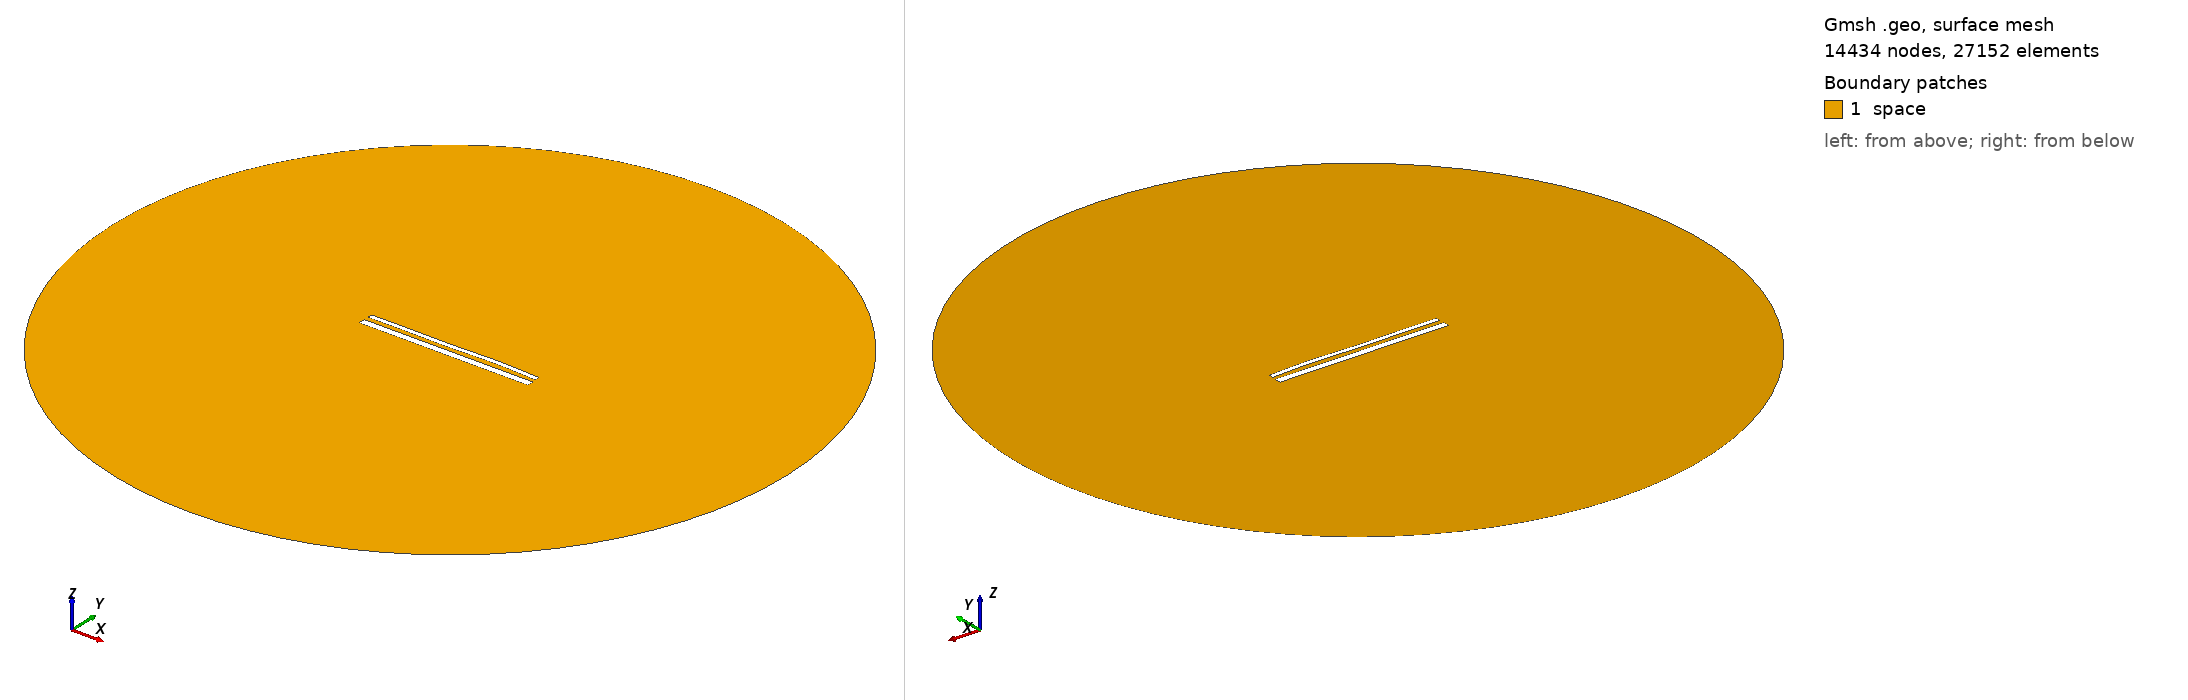

Gmsh geometry script, surface-meshed: 14434 nodes, 27152 surface elements. Boundary patches (legend numbers): 1 space. Left view from above one corner, right view from below the opposite corner. Legend entries are the model's physical surfaces. The drawing asked Gmsh for element sizes between 1% and 20% of the model's largest extent; the script's own settings can give other sizes.

=== 15455.geo (drawn) ===
//---------------------------------------
// Geometry kernel
//---------------------------------------

SetFactory("OpenCASCADE");



//---------------------------------------
// Parameters of the geometry
//---------------------------------------

// Overetch of the upper plate
overetch = 0.5;

// Distance between the plates
distance = 2.5;

// Discretization over the x axis (for the deformation)
nx = 50; 

// Length of the plate
L = 100 - overetch; 

// Number of modes
n = 4; 

// 1st mode coefficient
coeff(1) = 0.07499999999999998;
beta(1) = 0.596864 * 3.1415926535 / L;

// 2nd mode coefficient
coeff(2) = 0.07499999999999998;
beta(2) = 1.49418 * 3.1415926535 / L;

// 3rd mode coefficient
coeff(3) = -0.15;
beta(3) = 2.50025 * 3.1415926535 / L;

// 4th mode coefficient
coeff(4) = 0.15;
beta(4) = 3.49999 * 3.1415926535 / L;



//---------------------------------------
// Upper plate (deformed rectangle)
//---------------------------------------

// Coordiantes of the upper plate
xmin = -50;
xmax = 50 - overetch;

// Height of the upper plate
yheight = 4 - 2 * overetch;

// Indexes of the points
UpperID[] = {};
LowerID[] = {};
LeftID[] = {};
RightID[] = {};

// Point index
p = 1;

// Horizontal edges
For i In {1:nx}
    x = xmin + (i-1)*(xmax - xmin)/(nx-1);

    y_bottom = distance / 2 + overetch;
    For j In {1:n}
        C = (Cosh(beta(j)*L) + Cos(beta(j)*L)) / (Sinh(beta(j)*L) + Sin(beta(j)*L));
        y_bottom  = y_bottom + coeff(j) * (Cosh(beta(j)*(x+50)) - Cos(beta(j)*(x+50)) - C * (Sinh(beta(j)*(x+50)) - Sin(beta(j)*(x+50))));
    EndFor

    y_top = y_bottom + yheight;

    Point(p) = {x, y_top, 0, 1.0};
    UpperID[i] = p;
    p = p + 1;

    Point(p) = {x, y_bottom, 0, 1.0};
    LowerID[i] = p;
    p = p + 1;
EndFor

// Create point lists
UpperPts[] = {}; LowerPts[] = {};
For i In {1:nx}
  UpperPts[] += {UpperID[i]};
  LowerPts[] += {LowerID[i]};
EndFor

// Build splines
Spline(1) = {UpperPts[]};
Spline(2) = {LowerPts[]};
Line(3) = {LowerPts[nx-1], UpperPts[nx-1]};
Line(4) = {LowerPts[0], UpperPts[0]};

// Build the plane surface
Curve Loop(1) = {2, 3, -1, -4};
Plane Surface(1) = {1};



//---------------------------------------
// Lower plate (rectangle)
//---------------------------------------

// Vertices
Point(1001) = {-50, -1, 0, 1.0};
Point(1002) = { 50, -1, 0, 1.0};
Point(1003) = { 50,  -5, 0, 1.0};
Point(1004) = {-50,  -5, 0, 1.0};

// Edges
Line(5) = {1001, 1002};
Line(6) = {1002, 1003};
Line(7) = {1003, 1004};
Line(8) = {1004, 1001};

// Plane surface
Line Loop(2) = {5, 6, 7, 8};
Plane Surface(2) = {2}; 



//---------------------------------------
// Outer (fictious) boundary
//---------------------------------------

// Points
Point(1005) = {0, 0, 0};       // Center
Point(1006) = {200, 0, 0};     // Start point
Point(1007) = {0, 200, 0};     // 90 degrees
Point(1008) = {-200, 0, 0};    // 180 degrees
Point(1009) = {0, -200, 0};    // 270 degrees

// Circle arcs (each needs start, center, end)
Circle(9) = {1006, 1005, 1007};
Circle(10) = {1007, 1005, 1008};
Circle(11) = {1008, 1005, 1009};
Circle(12) = {1009, 1005, 1006};

// Plane surface for the entire domain
Curve Loop(3) = {9, 10, 11, 12};
Surface(3) = {3};

// Subtract the plates from the whole domain to obtain the actual domain where we want to solve the equations
BooleanDifference{ Surface{3}; Delete; }{ Surface{1}; Surface{2}; Delete; }




//---------------------------------------
// Transfinite Lines/Curves
//---------------------------------------

// Set the number of points on the boundaries
r = 7;

// Plates
Transfinite Curve {1, 2} = 50*r Using Progression 1;
Transfinite Curve {3, 4} = 2*r Using Progression 1;
Transfinite Line {5, 7} = 50*r Using Progression 1;
Transfinite Line {6, 8} = 2*r Using Progression 1;

// Outer boundary
Transfinite Line {9, 10, 11, 12} = 20 Using Progression 1;



//---------------------------------------
// Physical groups
//---------------------------------------                

// Physical curves (boundaries)
Physical Line("force_segment", 10) = {2};
Physical Line("upper_plate", 11) = {1, 3, 4};
Physical Line("lower_plate", 12) = {5, 6, 7, 8};
Physical Line("boundary", 20) = {9, 10, 11, 12};

// Physical Surfaces
Physical Surface("space", 30) = {3};



//---------------------------------------
// 6. Generate the Mesh
//---------------------------------------

// 2D mesh generation
Mesh 2;
